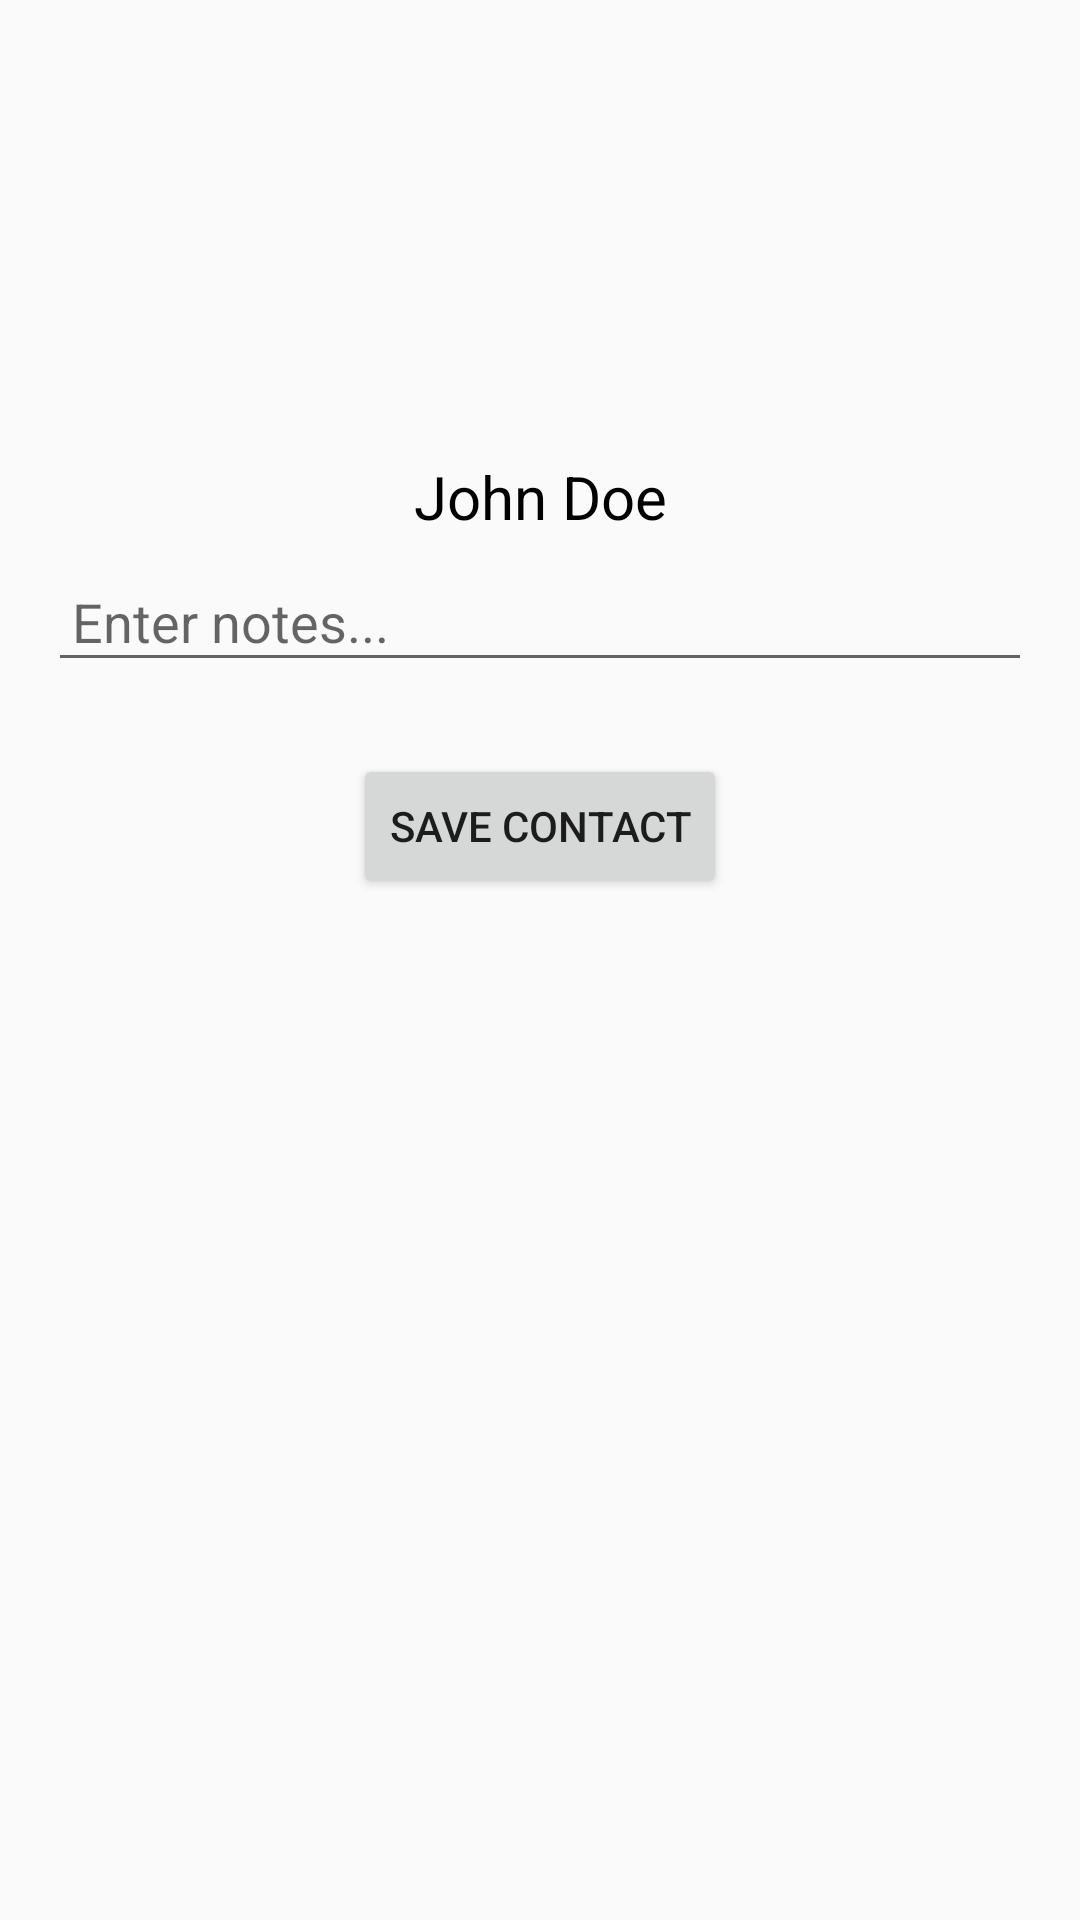

This screen was rendered from an Android layout file. Write that file and the resources it references.
<!-- AndroidManifest.xml: application theme Theme.AndroidContactManager -->
<!-- res/layout/contact_manager.xml -->
<?xml version="1.0" encoding="utf-8"?>
<androidx.constraintlayout.widget.ConstraintLayout xmlns:android="http://schemas.android.com/apk/res/android"
    xmlns:app="http://schemas.android.com/apk/res-auto"
    android:id="@+id/contactLayout"
    android:layout_width="match_parent"
    android:layout_height="match_parent"
    android:padding="@dimen/default_padding">

    <ImageView
        android:id="@+id/ivContactImage"
        android:layout_width="100dp"
        android:layout_height="100dp"
        android:src="@drawable/ic_placeholder"
        android:contentDescription="@string/contact_image"
        android:layout_marginTop="@dimen/margin_large"
        app:layout_constraintTop_toTopOf="parent"
        app:layout_constraintStart_toStartOf="parent"
        app:layout_constraintEnd_toEndOf="parent" />

    <TextView
        android:id="@+id/tvContactName"
        android:layout_width="wrap_content"
        android:layout_height="wrap_content"
        android:text="@string/contact_name"
        android:textSize="20sp"
        android:textColor="@color/black"
        app:layout_constraintTop_toBottomOf="@id/ivContactImage"
        app:layout_constraintStart_toStartOf="parent"
        app:layout_constraintEnd_toEndOf="parent"
        android:layout_marginTop="@dimen/margin_medium"/>

    <EditText
        android:id="@+id/etContactNotes"
        android:layout_width="0dp"
        android:layout_height="wrap_content"
        android:hint="@string/enter_notes"
        android:padding="@dimen/padding_small"
        app:layout_constraintTop_toBottomOf="@id/tvContactName"
        app:layout_constraintStart_toStartOf="parent"
        app:layout_constraintEnd_toEndOf="parent"
        android:layout_marginTop="@dimen/margin_small"/>

    <Button
        android:id="@+id/btnSaveContact"
        android:layout_width="wrap_content"
        android:layout_height="wrap_content"
        android:text="@string/save_contact"
        app:layout_constraintTop_toBottomOf="@id/etContactNotes"
        app:layout_constraintStart_toStartOf="parent"
        app:layout_constraintEnd_toEndOf="parent"
        android:layout_marginTop="@dimen/margin_large"/>
</androidx.constraintlayout.widget.ConstraintLayout>
<!-- resources referenced by this layout -->
<resources>
  <dimen name="default_padding">16dp</dimen>
  <dimen name="margin_large">24dp</dimen>
  <dimen name="margin_medium">12dp</dimen>
  <dimen name="margin_small">8dp</dimen>
  <dimen name="padding_small">8dp</dimen>
  <string name="contact_image">Contact Image</string>
  <string name="contact_name">John Doe</string>
  <string name="enter_notes">Enter notes...</string>
  <string name="save_contact">Save Contact</string>
  <style name="Theme.AndroidContactManager" parent="Theme.AppCompat.Light.DarkActionBar">
          
          <item name="colorPrimary">@color/purple_500</item>
          <item name="colorPrimaryDark">@color/purple_700</item>
          <item name="colorAccent">@color/teal_200</item>
      </style>
  <!-- not gathered from this repository: default colours our renderer supplied (Android Studio template values) -->
  <color name="purple_500">#FF6200EE</color>
  <color name="purple_700">#FF3700B3</color>
  <color name="teal_200">#FF03DAC5</color>
  <color name="black">#FF000000</color>
</resources>
